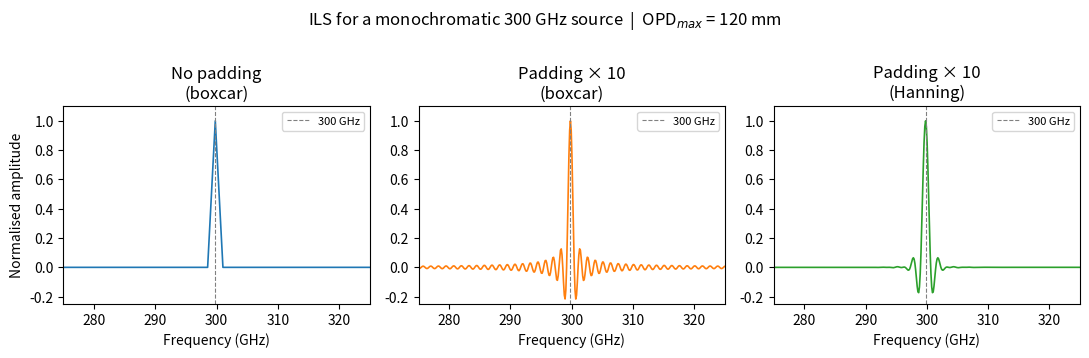

This figure's Python source:
import matplotlib.pyplot as plt
import numpy as np

c_mm_GHz = 299.792458  # mm·GHz

opd_max = 120.0  # mm
dopd = 0.025  # mm

# Build double-sided interferogram (exclude endpoint so N = 2*opd_max/dopd is exact)
opds = np.arange(-opd_max, opd_max, dopd)
n = len(opds)  # 9600

# Choose freq0 as the nearest integer multiple of the FFT bin spacing
# so it lands exactly on a bin regardless of zero-padding factor.
# freq_bin = c / (N * dopd)  =>  freq0 = k * freq_bin  (k integer)
freq_bin = c_mm_GHz / (n * dopd)  # ~ 1.249 GHz
k = round(300.0 / freq_bin)  # 240
freq0_GHz = k * freq_bin  # ~ 299.792 GHz  (exact bin)

itg = np.cos(2 * np.pi * freq0_GHz * opds / c_mm_GHz)

fig, axes = plt.subplots(1, 3, figsize=(11, 3.5), sharey=False)

configs = [
    ("No padding\n(boxcar)", 1, None, "C0"),
    ("Padding × 10\n(boxcar)", 10, None, "C1"),
    ("Padding × 10\n(Hanning)", 10, "hanning", "C2"),
]

for ax, (label, npad, apod, color) in zip(axes, configs):
    win = np.ones(n)
    if apod == "hanning":
        half = n // 2
        win[half:] = np.hanning(2 * (n - half))[n - half :]

    itg_w = itg * win
    nfft = npad * n
    spec = np.real(np.fft.rfft(itg_w, n=nfft))
    freq = np.fft.rfftfreq(nfft, d=dopd / c_mm_GHz)

    mask = (freq > 250) & (freq < 350)
    peak = spec[mask].max()
    ax.plot(freq[mask], spec[mask] / peak, color=color, lw=1.2)
    ax.axvline(freq0_GHz, color="gray", ls="--", lw=0.8, label="300 GHz")
    ax.set_xlabel("Frequency (GHz)")
    ax.set_title(label)
    ax.set_xlim(275, 325)
    ax.set_ylim(-0.25, 1.1)
    ax.legend(fontsize=8)

axes[0].set_ylabel("Normalised amplitude")
fig.suptitle(
    "ILS for a monochromatic 300 GHz source  |  OPD$_{max}$ = 120 mm",
    y=1.01,
)
fig.tight_layout()
